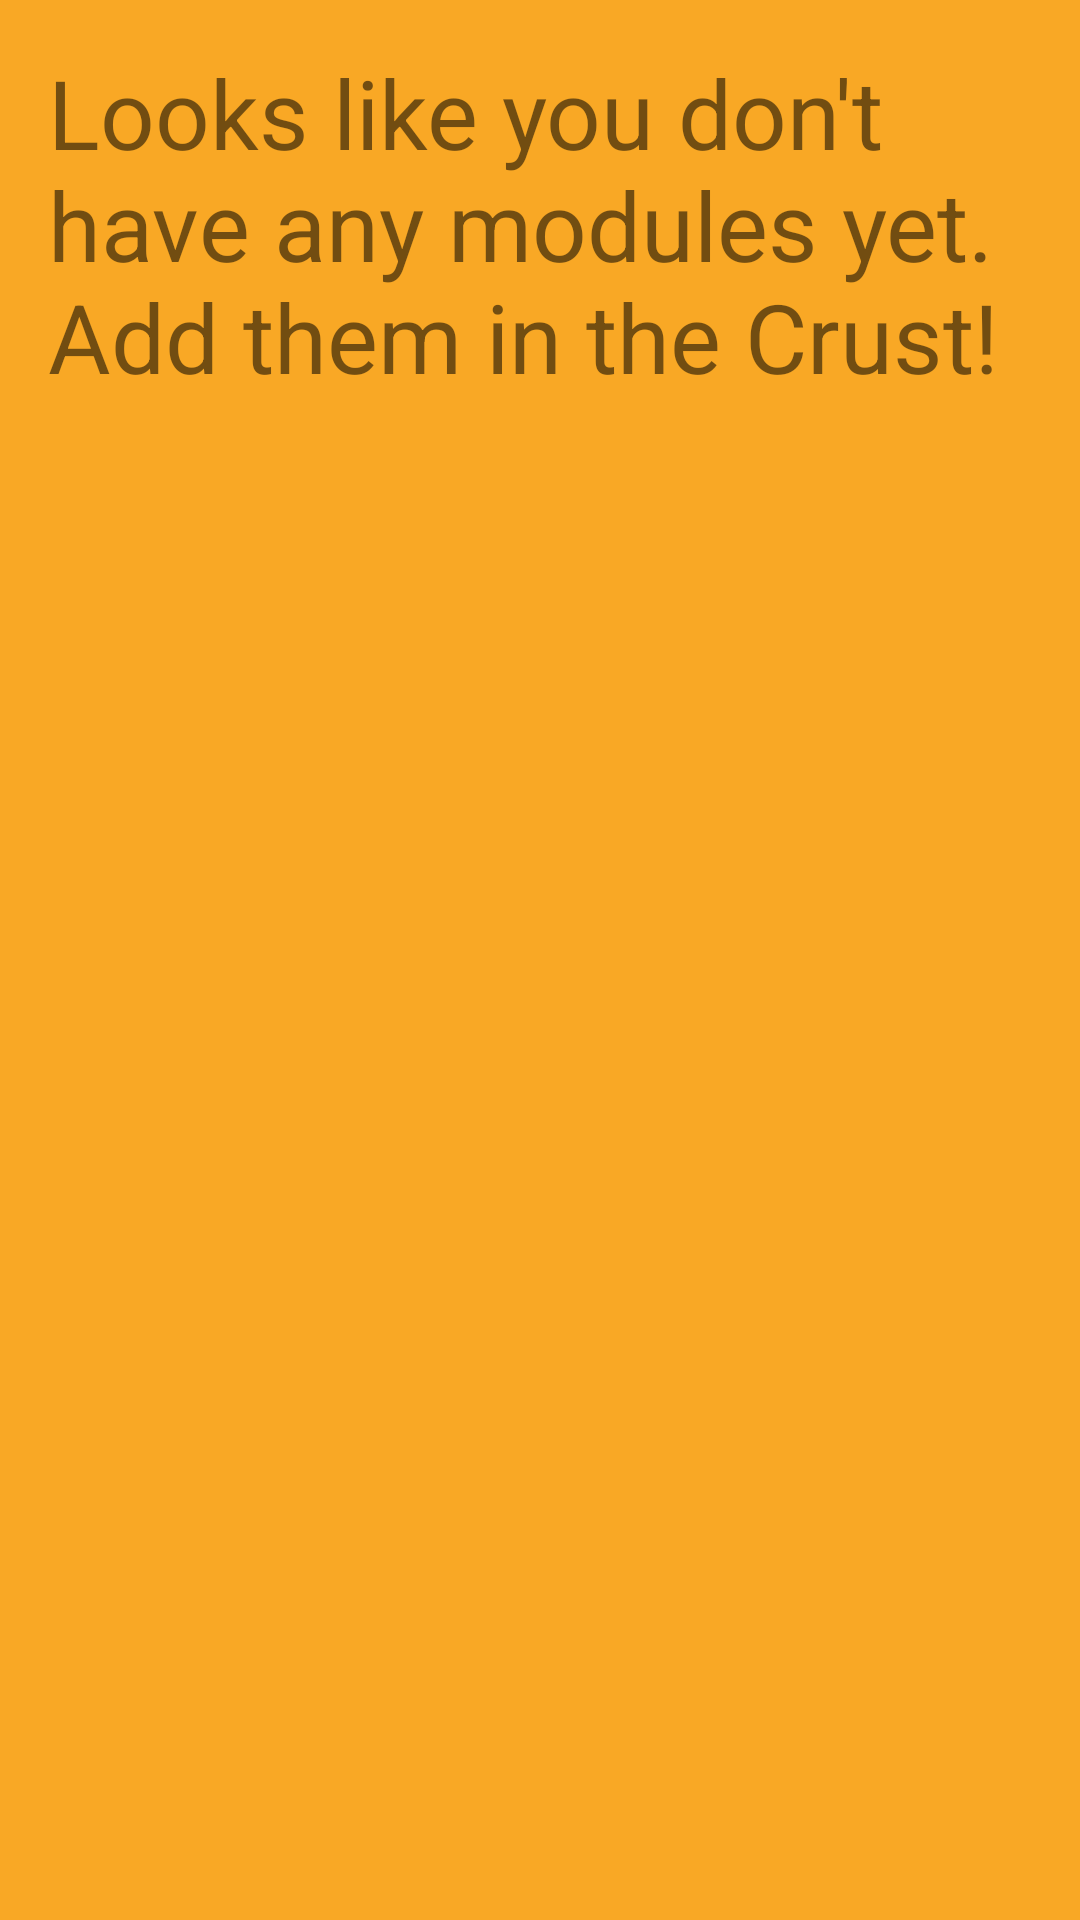

Write the Android layout XML for this screen, with the resource values it uses.
<!-- AndroidManifest.xml: application theme EAPTheme -->
<!-- res/layout/no_module_modulelist.xml -->
<?xml version="1.0" encoding="utf-8"?>
<LinearLayout xmlns:android="http://schemas.android.com/apk/res/android"
    android:orientation="vertical" android:layout_width="match_parent"
    android:layout_height="match_parent">

    <TextView
        android:layout_width="match_parent"
        android:layout_height="wrap_content"
        android:layout_marginBottom="@dimen/activity_vertical_margin"
        android:layout_marginLeft="@dimen/activity_horizontal_margin"
        android:layout_marginRight="@dimen/activity_horizontal_margin"
        android:layout_marginTop="@dimen/activity_vertical_margin"
        android:text="@string/no_modules_yet"
        android:textSize="@dimen/big_title" />
</LinearLayout>
<!-- resources referenced by this layout -->
<resources>
  <dimen name="activity_horizontal_margin">16dp</dimen>
  <dimen name="activity_vertical_margin">16dp</dimen>
  <dimen name="big_title">32sp</dimen>
  <string name="no_modules_yet">Looks like you don\'t have any modules yet.\nAdd them in the Crust!</string>
  <style name="EAPTheme" parent="Theme.AppCompat.Light.DarkActionBar">
          <item name="colorPrimary">@color/colorBurntCrust</item>
          <item name="colorPrimaryDark">@color/colorVoid</item>
          <item name="colorAccent">@color/colorFilling</item>
          <item name="colorButtonNormal">@color/colorBurntCrust</item>
          <item name="android:colorBackground">@color/colorCrust</item>
          <item name="android:colorForeground">@color/colorFilling</item>
          <item name="android:navigationBarColor">@color/colorBurntCrust</item>
          <item name="android:statusBarColor">@color/colorBurntCrust</item>
          <item name="android:textColorPrimary">@android:color/white</item>
          <item name="android:textColorPrimaryInverse">@android:color/black</item>
      </style>
  <color name="colorBurntCrust">#53380c</color>
  <color name="colorVoid">#000</color>
  <color name="colorFilling">#c2185b</color>
  <color name="colorCrust">#f9a825</color>
</resources>
